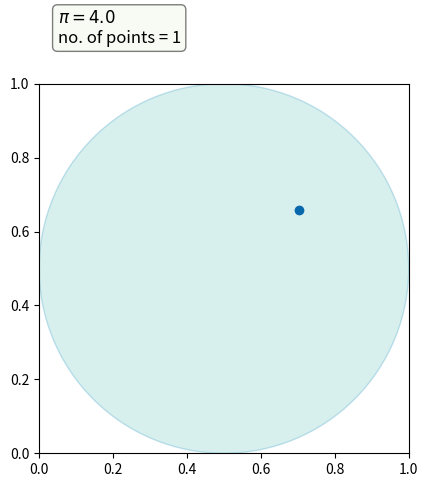

The matplotlib source for this figure: (Note: this script raises an exception after producing the figure.)
import numpy as np
from matplotlib import pyplot as plt

x = []
y = []

numInCircle = 0
numTotal = 1000
frame = 1


fig, ax = plt.subplots()
box = dict(boxstyle='round', facecolor='#f0f9e8', alpha=0.5)


# 1000 Random Plot Points.
# THIS WORKS
def set_randoms():
    i = 0
    while i < numTotal:
        x.append(np.random.uniform(0, 1))
        y.append(np.random.uniform(0, 1))
        i += 1
    # Initializes the two lists of random numbers


def init_scatter():
    circle = plt.Circle((.5, .5), .5, alpha=0.3, facecolor='#7bccc4', edgecolor='#43a2ca')
    ax.set_aspect(1)
    ax.add_artist(circle)
    plt.xlim([0, 1])
    plt.ylim([0, 1])
    # Creates circle, sets figure aspect ratio to 1:1, adds circle drawing, limits axes from 0-1


def calc_in_circle(i):
    global numInCircle
    if 1 / 4 > np.square(x[i - 1] - 1 / 2) + np.square(y[i - 1] - 1 / 2):
        numInCircle += 1
    # increments numInCircle  if the point lies inside the circle


def plot_point(i):
    ax.scatter(x[0:i], y[0:i], color='#0868ac')

    calc_in_circle(i)
    picalc = (numInCircle/i) * 4
    text = '\n'.join((
        r'$\pi = {}$'.format(picalc),
        r'no. of points = {}'.format(int(np.round(i)))))
    for txt in ax.texts:
        txt.set_visible(False)
    ax.text(0.05, 1.2, text, transform=ax.transAxes, fontsize=12, verticalalignment='top', bbox=box)

    plt.show()
    fig.savefig('./pics/{}.png'.format(i), bbox_inches='tight')





# Press the green button in the gutter to run the script.
if __name__ == '__main__':
    set_randoms()
    init_scatter()

    while frame <= numTotal:
        plot_point(frame)
        frame += 1
    print("done")
    print(numInCircle)
    print(numTotal)

